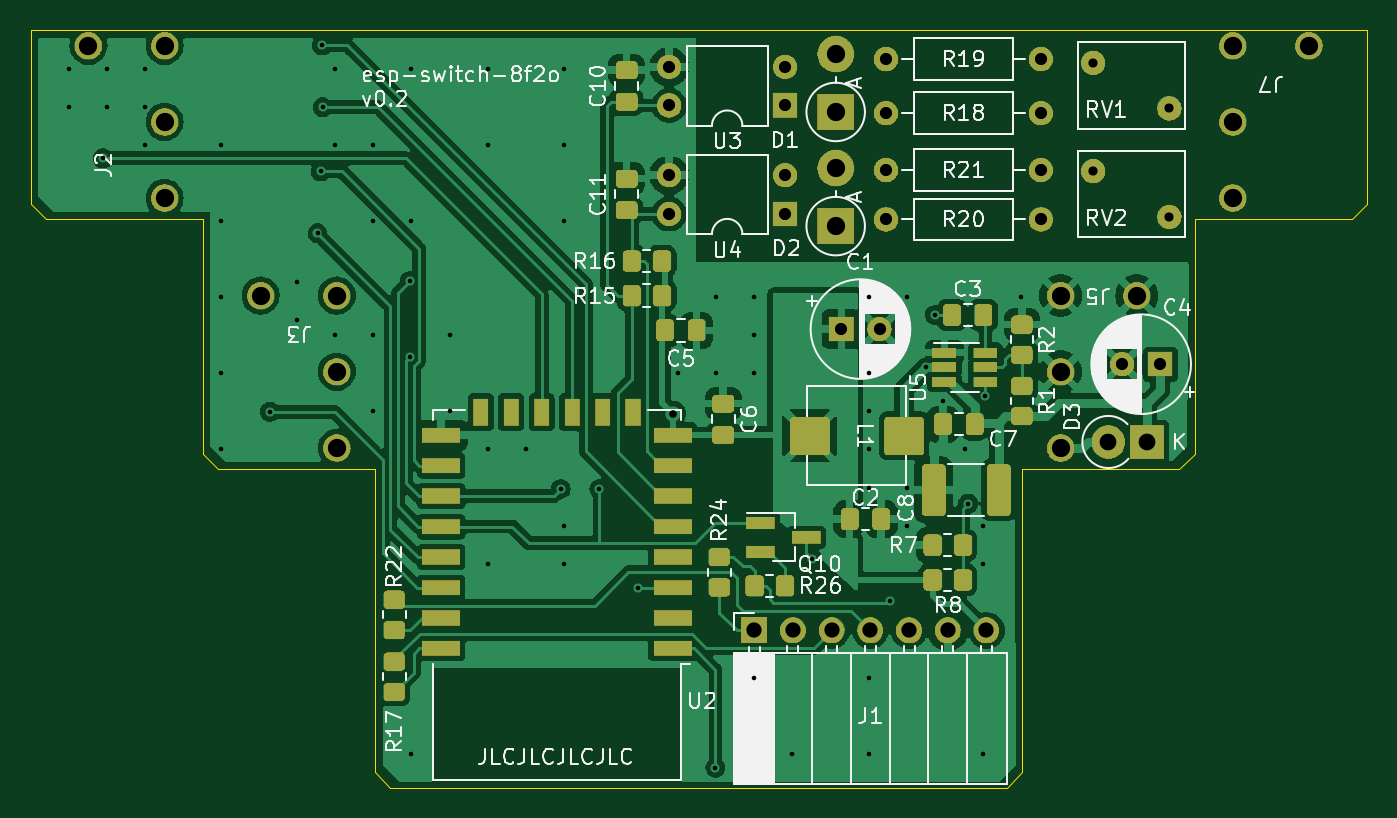
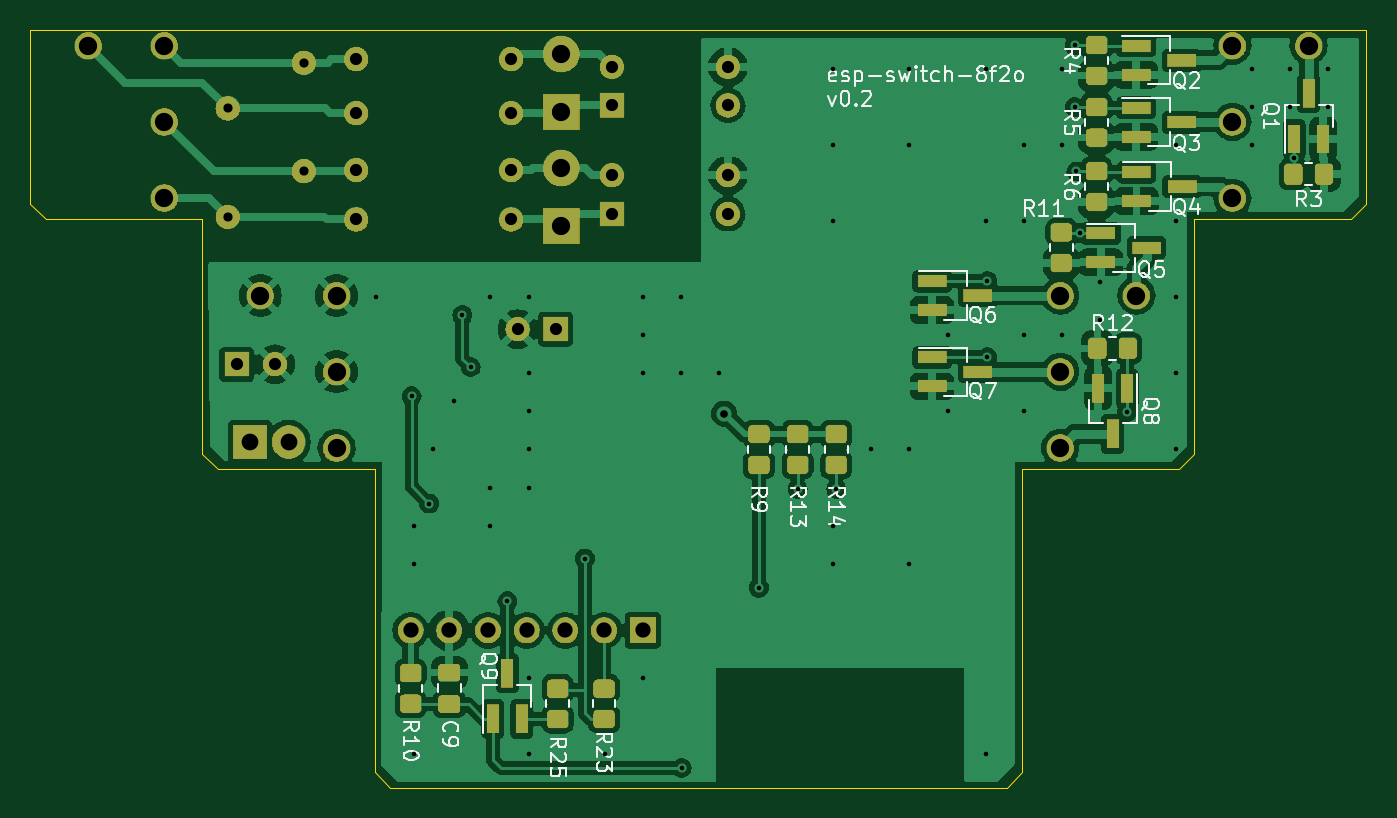
Circuit board: 9 layer files. Board 87.7 x 49.7 mm.
- bottom_copper: esp-switch-B_Cu.gbl (127942 bytes)
- bottom_mask: esp-switch-B_Mask.gbs (157979 bytes)
- bottom_silk: esp-switch-B_Silkscreen.gbo (48259 bytes)
- outline: esp-switch-Edge_Cuts.gm1 (1327 bytes)
- top_copper: esp-switch-F_Cu.gtl (118720 bytes)
- top_mask: esp-switch-F_Mask.gts (176771 bytes)
- top_silk: esp-switch-F_Silkscreen.gto (87628 bytes)
- drill: esp-switch-NPTH.drl (272 bytes)
- drill: esp-switch-PTH.drl (2397 bytes)

=== bottom_copper: esp-switch-B_Cu.gbl (127942 bytes, source omitted) ===
=== bottom_mask: esp-switch-B_Mask.gbs (157979 bytes, source omitted) ===
=== bottom_silk: esp-switch-B_Silkscreen.gbo (48259 bytes, source omitted) ===
=== outline: esp-switch-Edge_Cuts.gm1 ===
G04 #@! TF.GenerationSoftware,KiCad,Pcbnew,7.0.6*
G04 #@! TF.CreationDate,2023-08-17T21:06:19+02:00*
G04 #@! TF.ProjectId,esp-switch,6573702d-7377-4697-9463-682e6b696361,rev?*
G04 #@! TF.SameCoordinates,Original*
G04 #@! TF.FileFunction,Profile,NP*
%FSLAX46Y46*%
G04 Gerber Fmt 4.6, Leading zero omitted, Abs format (unit mm)*
G04 Created by KiCad (PCBNEW 7.0.6) date 2023-08-17 21:06:19*
%MOMM*%
%LPD*%
G01*
G04 APERTURE LIST*
G04 #@! TA.AperFunction,Profile*
%ADD10C,0.050000*%
G04 #@! TD*
G04 APERTURE END LIST*
D10*
X22600000Y-48700000D02*
X23600000Y-49700000D01*
X22600000Y-28800000D02*
X22600000Y-48700000D01*
X64100000Y-49700000D02*
X23600000Y-49700000D01*
X87700000Y-11400000D02*
X86700000Y-12400000D01*
X75400000Y-28800000D02*
X76400000Y-27800000D01*
X65100000Y-28800000D02*
X65100000Y-48700000D01*
X0Y-11400000D02*
X1000000Y-12400000D01*
X76400000Y-12400000D02*
X76400000Y-27800000D01*
X87700000Y0D02*
X87700000Y-11400000D01*
X11300000Y-27800000D02*
X12300000Y-28800000D01*
X11300000Y-12400000D02*
X1000000Y-12400000D01*
X0Y0D02*
X87700000Y0D01*
X11300000Y-12400000D02*
X11300000Y-27800000D01*
X75400000Y-28800000D02*
X65100000Y-28800000D01*
X86700000Y-12400000D02*
X76400000Y-12400000D01*
X22600000Y-28800000D02*
X12300000Y-28800000D01*
X0Y0D02*
X0Y-11400000D01*
X65100000Y-48700000D02*
X64100000Y-49700000D01*
M02*

=== top_copper: esp-switch-F_Cu.gtl (118720 bytes, source omitted) ===
=== top_mask: esp-switch-F_Mask.gts (176771 bytes, source omitted) ===
=== top_silk: esp-switch-F_Silkscreen.gto (87628 bytes, source omitted) ===
=== drill: esp-switch-NPTH.drl ===
M48
; DRILL file {KiCad 7.0.6} date Thu Aug 17 21:01:12 2023
; FORMAT={-:-/ absolute / metric / decimal}
; #@! TF.CreationDate,2023-08-17T21:01:12+02:00
; #@! TF.GenerationSoftware,Kicad,Pcbnew,7.0.6
; #@! TF.FileFunction,NonPlated,1,2,NPTH
FMAT,2
METRIC
%
G90
G05
T0
M30

=== drill: esp-switch-PTH.drl ===
M48
; DRILL file {KiCad 7.0.6} date Thu Aug 17 21:01:12 2023
; FORMAT={-:-/ absolute / metric / decimal}
; #@! TF.CreationDate,2023-08-17T21:01:12+02:00
; #@! TF.GenerationSoftware,Kicad,Pcbnew,7.0.6
; #@! TF.FileFunction,Plated,1,2,PTH
FMAT,2
METRIC
; #@! TA.AperFunction,Plated,PTH,ViaDrill
T1C0.300
; #@! TA.AperFunction,Plated,PTH,ViaDrill
T2C0.500
; #@! TA.AperFunction,Plated,PTH,ComponentDrill
T3C0.600
; #@! TA.AperFunction,Plated,PTH,ComponentDrill
T4C0.800
; #@! TA.AperFunction,Plated,PTH,ComponentDrill
T5C1.000
; #@! TA.AperFunction,Plated,PTH,ComponentDrill
T6C1.100
; #@! TA.AperFunction,Plated,PTH,ComponentDrill
T7C1.200
%
G90
G05
T1
X2.5Y-2.5
X2.5Y-5.0
X4.745Y-8.392
X5.0Y-2.5
X5.0Y-5.0
X7.5Y-2.5
X7.5Y-5.0
X7.5Y-7.5
X12.5Y-7.5
X12.5Y-12.5
X12.5Y-17.5
X12.5Y-22.5
X12.5Y-27.5
X15.707Y-25.029
X17.5Y-16.5
X17.5Y-19.0
X18.832Y-13.31
X19.035Y-9.256
X19.136Y-0.975
X19.162Y-5.039
X20.0Y-2.5
X20.0Y-7.5
X20.0Y-20.0
X22.5Y-7.5
X22.5Y-12.5
X22.5Y-20.0
X22.5Y-25.0
X24.892Y-16.45
X24.892Y-21.45
X25.0Y-2.5
X25.0Y-12.5
X25.0Y-47.5
X27.5Y-20.0
X27.5Y-25.0
X30.0Y-2.5
X30.0Y-7.5
X30.0Y-27.5
X30.0Y-35.0
X32.5Y-27.5
X34.798Y-30.099
X35.0Y-2.5
X35.0Y-7.5
X35.0Y-12.5
X35.0Y-32.5
X35.0Y-35.0
X37.338Y-30.099
X39.878Y-36.576
X42.5Y-22.5
X44.95Y-48.4
X45.0Y-17.5
X45.0Y-22.5
X47.5Y-17.5
X47.5Y-20.0
X47.5Y-22.5
X47.5Y-42.5
X50.0Y-47.5
X51.3Y-34.671
X55.0Y-17.5
X55.0Y-22.5
X55.0Y-25.0
X55.0Y-27.5
X55.0Y-30.0
X55.0Y-42.5
X55.0Y-47.5
X56.388Y-37.465
X57.5Y-17.5
X57.5Y-30.0
X57.5Y-32.5
X58.796Y-22.098
X59.345Y-18.679
X59.9Y-24.3
X61.3Y-27.5
X61.529Y-31.049
X62.5Y-32.5
X62.5Y-35.0
X62.5Y-47.5
X62.672Y-24.013
X65.0Y-17.5
T2
X42.164Y-25.146
T3
X69.748Y-2.117
X69.748Y-9.229
X74.748Y-5.117
X74.748Y-12.229
T4
X41.91Y-2.382
X41.91Y-4.922
X41.91Y-9.499
X41.91Y-12.039
X49.53Y-2.382
X49.53Y-4.922
X49.53Y-9.499
X49.53Y-12.039
X53.218Y-19.6
X55.718Y-19.6
X56.144Y-1.874
X56.144Y-5.43
X56.144Y-9.154
X56.144Y-12.405
X66.304Y-1.874
X66.304Y-5.43
X66.304Y-9.154
X66.304Y-12.405
X71.641Y-21.905
X74.141Y-21.905
T5
X47.498Y-39.37
X50.038Y-39.37
X52.578Y-39.37
X55.118Y-39.37
X57.658Y-39.37
X60.198Y-39.37
X62.738Y-39.37
T6
X70.744Y-27.01
X73.284Y-27.01
T7
X3.8Y-1.0
X8.8Y-1.0
X8.8Y-6.0
X8.8Y-11.0
X15.1Y-17.4
X20.1Y-17.4
X20.1Y-22.4
X20.1Y-27.4
X52.842Y-1.539
X52.842Y-5.349
X52.842Y-9.032
X52.842Y-12.842
X67.6Y-17.4
X67.6Y-22.4
X67.6Y-27.4
X72.6Y-17.4
X78.9Y-1.0
X78.9Y-6.0
X78.9Y-11.0
X83.9Y-1.0
T0
M30

